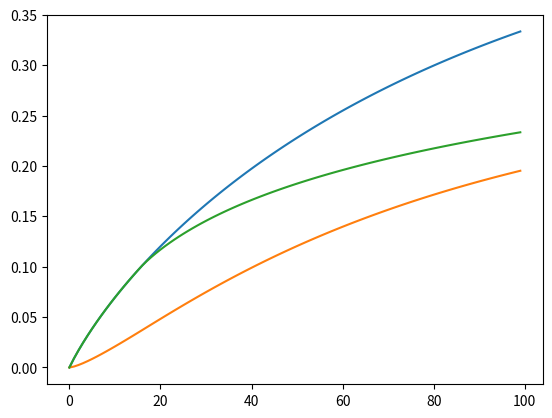

Write the Python code that produced this figure.
# -*- coding: utf-8 -*-
"""
Created on Thu Mar 11 07:39:04 2021

[redacted]
"""

import numpy as np
import matplotlib.pyplot as plt

def dh (h, q, k, A, hv):
    """
    dh (h, q, k, A, hv), dh/dt segun el modelo planteado para los tanques

    Parameters
    ----------
    h : numpy float array 3x1
        altura del fluido en cada tanque.
    q : numpy float array 1x2
        caudal de las bombas A y B.
    k : numpy float array 1x6
        Constante asociada a valvulas.
    A : float
        Area de los tanques.
    hv : float
        Altura de las valvulas.

    Returns
    -------
    dh : numpy float array 3x1
        derivada temporal de las alturas.
    qv : numpy float array 1x6
        cauldal en cada valvula.
    """
    dh = np.empty((3,1))
    qv = np.empty((6,1))
    
    qv[0] = np.sqrt(abs(h[0]-h[1]))*np.sign(h[0]-h[1]) #q1-2
    qv[1] = np.sqrt(abs(h[2]-h[1]))*np.sign(h[2]-h[1]) #q1-3
    qv[2] = np.sqrt(max(0,h[2]-hv)) #q3
    qv[3] = np.sqrt(h[0]) #qe1
    qv[4] = np.sqrt(h[1]) #qe2
    qv[5] = np.sqrt(h[2]) #qe3
    
    dh[0] = q[0] - k[0]*qv[0]-k[3]*qv[3]
    dh[1] = k[0]*qv[0] + k[1]*qv[1] - k[4]*qv[4]
    dh[2] = q[1] - k[1]*qv[1]-k[2]*qv[2]-k[5]*qv[5]
    
    dh = dh/A
    return (dh,qv)



def RK(f,dx,x,param):
    """
    RK(f,dx,x,param), Método de Runge Kutta de cuarto orden
    
    Parameters
    ----------
    f : function
        FUncion que describe la derivada de la variable x.
    dx : float
        Paso del metodo.
    x : numpy float array nx1
        valor de la iteracion actual.
    param : diccionario
        Contiene otros parametros de la funcion f.

    Returns
    -------
    x_i : numpy float array nx1
        Valor de x actualizado.
    otro : ?
        Otros elementos retornados por f.

    """
    x = x.reshape((-1,1))
    
    k1,otro = f(x,**param)
    k2,otro = f(x+0.5*k1*dx,**param)
    k3,otro = f(x+0.5*k2*dx,**param)
    k4,otro = f(x+k3*dx,**param)

    x_i = x +0.16667 * dx *(k1 + 2*k2 + 2*k3 +k4)
    
    return x_i,otro


#"Parámetros del sistema"
g = 9.8
St = 1
S = np.ones(6)*0.2

#"Constante de áreas"
k = np.sqrt(2*g)*S/St

#"Alturas"
h = np.zeros((3,1))
hv = 0.1

#Area tanques
A = 1

#Entradas

q = np.array([1, 1])
#paso RK
dx = 1e-2 

ht = np.empty((3,100))
ht[:,0] = h[:,0]
t=range(100)

for i in range(1,100):
    param = {"q":q,"k":k, "A":A, "hv":hv}
    haux,qv =RK(dh,dx,ht[:,i-1],param)
    ht[:,i] = haux.reshape((3))
    
plt.plot(t, ht[0,:],t, ht[1,:],t, ht[2,:])
